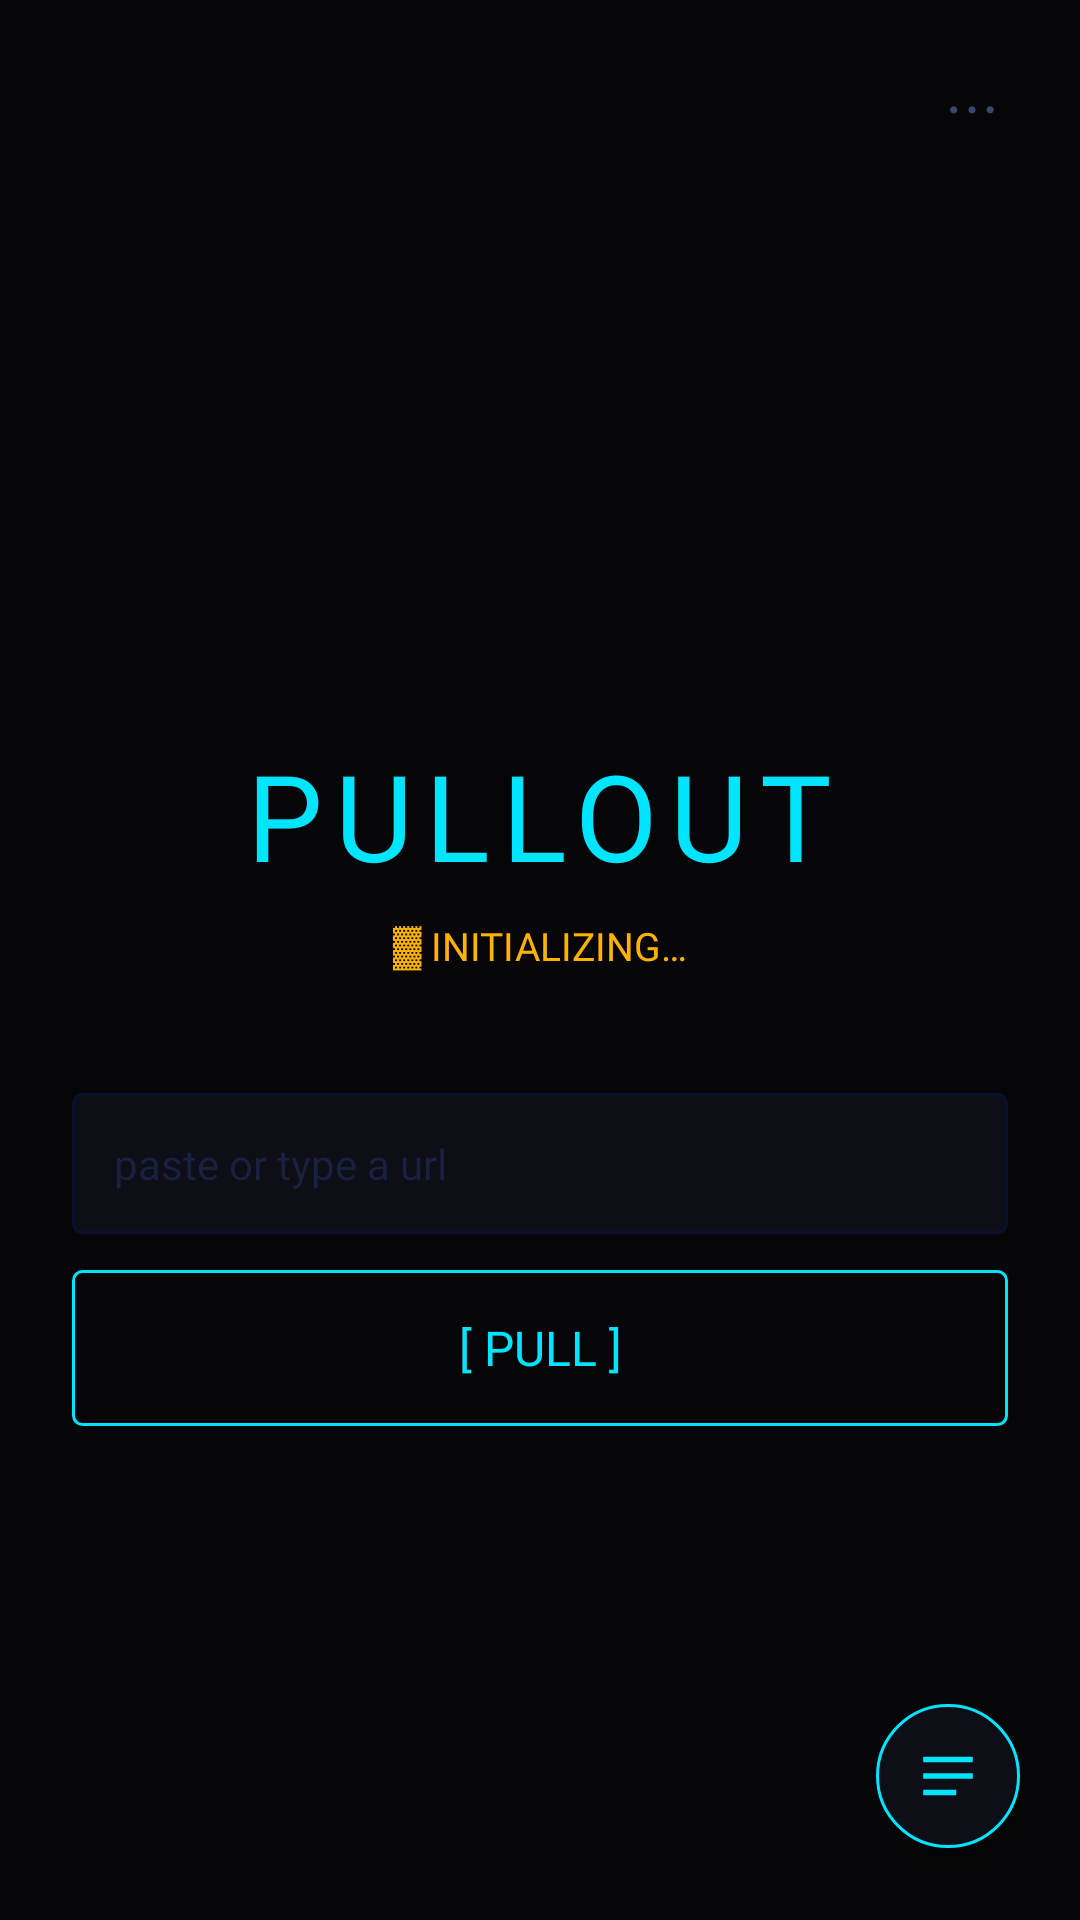

Produce the Android XML layout that renders to this screen, including the resource entries it uses.
<!-- AndroidManifest.xml: activity theme Theme.Pullout -->
<!-- res/layout/activity_main.xml -->
<?xml version="1.0" encoding="utf-8"?>
<androidx.constraintlayout.widget.ConstraintLayout
    xmlns:android="http://schemas.android.com/apk/res/android"
    xmlns:app="http://schemas.android.com/apk/res-auto"
    android:layout_width="match_parent"
    android:layout_height="match_parent"
    android:background="@color/background"
    android:fitsSystemWindows="true">

    
    <TextView
        android:id="@+id/tvWordmark"
        android:layout_width="wrap_content"
        android:layout_height="wrap_content"
        android:text="@string/wordmark"
        android:textSize="40sp"
        android:fontFamily="@font/space_mono_bold"
        android:textColor="@color/neon_cyan"
        android:letterSpacing="0.1"
        app:layout_constraintTop_toTopOf="parent"
        app:layout_constraintStart_toStartOf="parent"
        app:layout_constraintEnd_toEndOf="parent"
        app:layout_constraintVertical_chainStyle="packed"
        app:layout_constraintBottom_toTopOf="@id/tvStatus"
        android:layout_marginTop="80dp"/>

    
    <TextView
        android:id="@+id/tvStatus"
        android:layout_width="wrap_content"
        android:layout_height="wrap_content"
        android:text="@string/status_init"
        android:textSize="13sp"
        android:fontFamily="@font/space_mono_regular"
        android:textColor="@color/neon_amber"
        android:layout_marginTop="8dp"
        app:layout_constraintTop_toBottomOf="@id/tvWordmark"
        app:layout_constraintStart_toStartOf="parent"
        app:layout_constraintEnd_toEndOf="parent"
        app:layout_constraintBottom_toTopOf="@id/etUrl"/>

    
    <EditText
        android:id="@+id/etUrl"
        android:layout_width="0dp"
        android:layout_height="wrap_content"
        android:hint="@string/url_hint"
        android:textColor="@color/text_primary"
        android:textColorHint="@color/text_dim"
        android:fontFamily="@font/space_mono_regular"
        android:textSize="14sp"
        android:background="@drawable/bg_input_normal"
        android:padding="14dp"
        android:inputType="textUri"
        android:imeOptions="actionDone"
        android:maxLines="1"
        android:layout_marginTop="40dp"
        android:layout_marginHorizontal="24dp"
        app:layout_constraintTop_toBottomOf="@id/tvStatus"
        app:layout_constraintStart_toStartOf="parent"
        app:layout_constraintEnd_toEndOf="parent"
        app:layout_constraintBottom_toTopOf="@id/btnPull"/>

    
    <Button
        android:id="@+id/btnPull"
        android:layout_width="0dp"
        android:layout_height="52dp"
        android:text="@string/pull"
        android:textColor="@color/neon_cyan"
        android:fontFamily="@font/space_mono_bold"
        android:textSize="16sp"
        android:background="@drawable/bg_button_pull"
        android:layout_marginTop="12dp"
        android:layout_marginHorizontal="24dp"
        android:enabled="false"
        app:layout_constraintTop_toBottomOf="@id/etUrl"
        app:layout_constraintStart_toStartOf="parent"
        app:layout_constraintEnd_toEndOf="parent"
        app:layout_constraintBottom_toBottomOf="parent"/>

    
    <TextView
        android:id="@+id/tvError"
        android:layout_width="0dp"
        android:layout_height="wrap_content"
        android:padding="12dp"
        android:fontFamily="@font/space_mono_regular"
        android:textSize="12sp"
        android:textColor="@color/neon_red"
        android:background="@color/surface"
        android:gravity="center"
        android:visibility="gone"
        android:layout_marginHorizontal="24dp"
        android:layout_marginBottom="16dp"
        app:layout_constraintBottom_toTopOf="@id/etUrl"
        app:layout_constraintStart_toStartOf="parent"
        app:layout_constraintEnd_toEndOf="parent"/>

    
    <TextView
        android:id="@+id/tvSettings"
        android:layout_width="40dp"
        android:layout_height="40dp"
        android:text="@string/settings_glyph"
        android:textColor="@color/text_secondary"
        android:fontFamily="@font/space_mono_bold"
        android:textSize="20sp"
        android:gravity="center"
        android:layout_marginTop="16dp"
        android:layout_marginEnd="16dp"
        android:clickable="true"
        android:focusable="true"
        app:layout_constraintTop_toTopOf="parent"
        app:layout_constraintEnd_toEndOf="parent"/>

    
    <FrameLayout
        android:id="@+id/fabQueue"
        android:layout_width="@dimen/fab_size"
        android:layout_height="@dimen/fab_size"
        android:layout_marginBottom="24dp"
        android:layout_marginEnd="20dp"
        android:background="@drawable/bg_fab"
        android:clickable="true"
        android:focusable="true"
        android:elevation="4dp"
        app:layout_constraintBottom_toBottomOf="parent"
        app:layout_constraintEnd_toEndOf="parent">
        <ImageView
            android:layout_width="22dp"
            android:layout_height="22dp"
            android:layout_gravity="center"
            android:src="@drawable/ic_queue"
            android:contentDescription="@null"/>
        <TextView
            android:id="@+id/tvBadge"
            android:layout_width="@dimen/badge_size"
            android:layout_height="@dimen/badge_size"
            android:layout_gravity="top|end"
            android:layout_marginTop="4dp"
            android:layout_marginEnd="4dp"
            android:background="@drawable/bg_badge"
            android:gravity="center"
            android:textColor="@color/background"
            android:fontFamily="@font/space_mono_bold"
            android:textSize="9sp"
            android:visibility="gone"/>
    </FrameLayout>

</androidx.constraintlayout.widget.ConstraintLayout>
<!-- resources referenced by this layout -->
<resources>
  <color name="background">#060608</color>
  <color name="neon_amber">#FFB300</color>
  <color name="neon_cyan">#00E5FF</color>
  <color name="neon_red">#FF2244</color>
  <color name="surface">#0E0E16</color>
  <color name="text_dim">#1A2040</color>
  <color name="text_primary">#D8E4FF</color>
  <color name="text_secondary">#3A4870</color>
  <dimen name="badge_size">18dp</dimen>
  <dimen name="fab_size">48dp</dimen>
  <!-- drawable bg_badge (drawable) -->
  <shape xmlns:android="http://schemas.android.com/apk/res/android" android:shape="oval">
      <solid android:color="@color/neon_cyan"/>
  </shape>
  <!-- drawable bg_button_pull (drawable) -->
  <shape xmlns:android="http://schemas.android.com/apk/res/android" android:shape="rectangle">
      <solid android:color="@android:color/transparent"/>
      <stroke android:width="1dp" android:color="@color/neon_cyan"/>
      <corners android:radius="@dimen/border_radius"/>
  </shape>
  <!-- drawable bg_fab (drawable) -->
  <shape xmlns:android="http://schemas.android.com/apk/res/android" android:shape="oval">
      <solid android:color="@color/surface"/>
      <stroke android:width="1dp" android:color="@color/neon_cyan"/>
  </shape>
  <!-- drawable bg_input_normal (drawable) -->
  <shape xmlns:android="http://schemas.android.com/apk/res/android" android:shape="rectangle">
      <solid android:color="@color/surface"/>
      <stroke android:width="1dp" android:color="@color/border"/>
      <corners android:radius="@dimen/border_radius"/>
  </shape>
  <!-- drawable ic_queue (drawable) -->
  <vector xmlns:android="http://schemas.android.com/apk/res/android"
      android:width="24dp" android:height="24dp"
      android:viewportWidth="24" android:viewportHeight="24"
      android:tint="@color/neon_cyan">
      <path android:fillColor="@android:color/white" android:pathData="M3,5h18v2H3zM3,11h18v2H3zM3,17h12v2H3z"/>
  </vector>
  <string name="pull">[ PULL ]</string>
  <string name="settings_glyph">⋯</string>
  <string name="status_init">▓ INITIALIZING…</string>
  <string name="url_hint">paste or type a url</string>
  <string name="wordmark">PULLOUT</string>
  <style name="Theme.Pullout" parent="Theme.Material3.Dark.NoActionBar">
          <item name="android:statusBarColor">@color/background</item>
          <item name="android:navigationBarColor">@color/background</item>
          <item name="android:windowBackground">@color/background</item>
          <item name="colorPrimary">@color/neon_cyan</item>
          <item name="colorOnPrimary">@color/background</item>
          <item name="colorSurface">@color/surface</item>
          <item name="colorOnSurface">@color/text_primary</item>
          <item name="bottomSheetDialogTheme">@style/Theme.Pullout.BottomSheet</item>
      </style>
  <dimen name="border_radius">3dp</dimen>
  <color name="border">#0A1030</color>
  <style name="Theme.Pullout.BottomSheet" parent="ThemeOverlay.Material3.BottomSheetDialog">
          <item name="bottomSheetStyle">@style/Pullout.BottomSheet.Modal</item>
      </style>
  <style name="Pullout.BottomSheet.Modal" parent="Widget.Material3.BottomSheet.Modal">
          <item name="backgroundTint">@color/surface</item>
      </style>
</resources>
